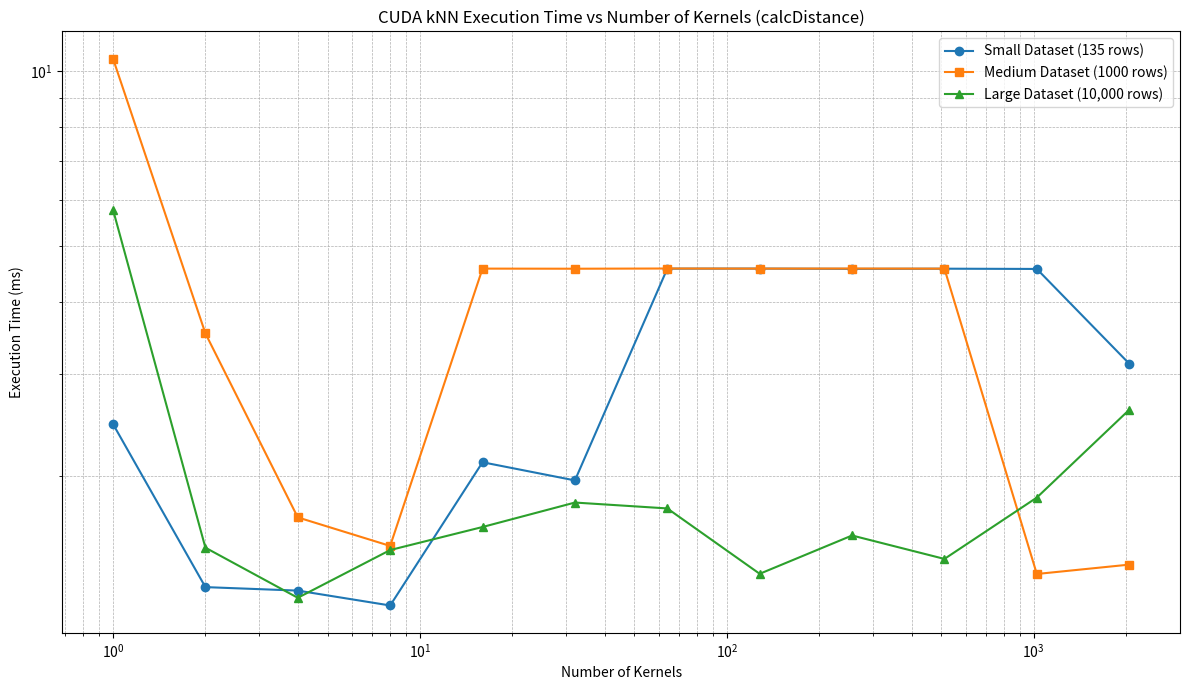
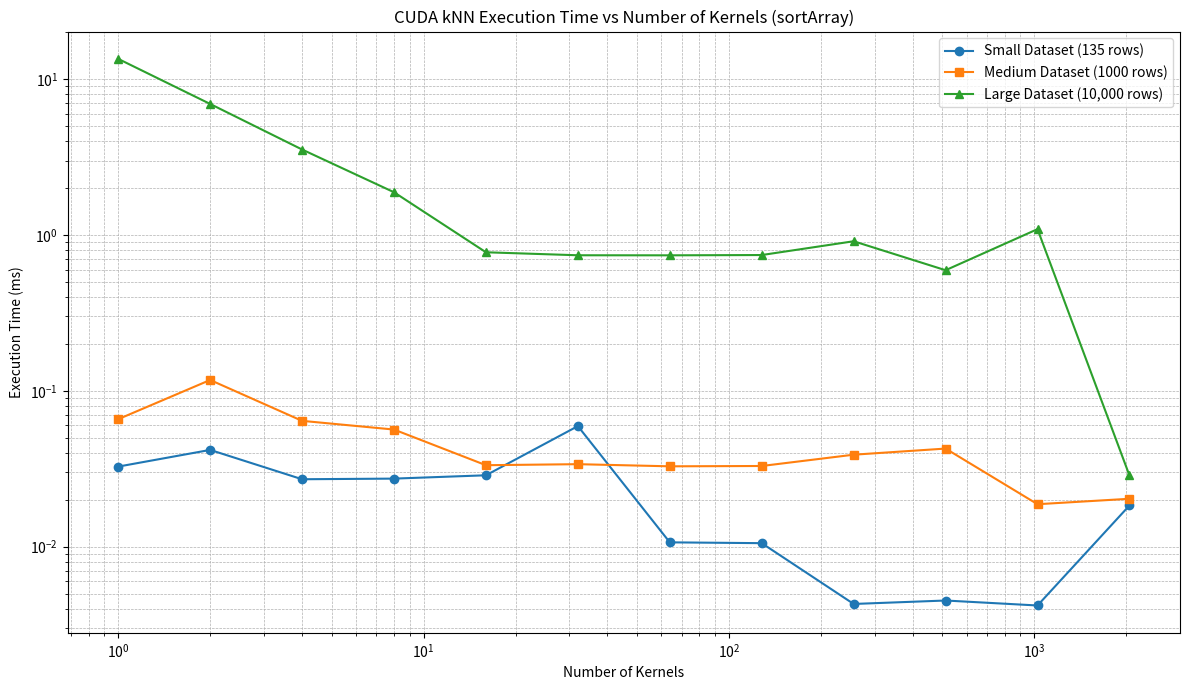

The script that saved these images, in order:
import matplotlib.pyplot as plt

# Data for 2 kernels
small_calcDistance_time = [2.461664, 1.288704, 1.270944, 1.198080, 2.115584, 1.968416, 4.562752, 4.564128, 4.558752, 4.561984, 4.557344, 3.129344]

medium_calcDistance_time = [10.501408, 3.528032, 1.699616, 1.517600, 4.563424, 4.561440, 4.565248, 4.563296, 4.564992, 4.562432, 1.357664, 1.409056]

large_calcDistance_time = [5.764096, 1.507104, 1.235200, 1.492992, 1.636032, 1.802848, 1.761248, 1.358656, 1.581824, 1.441312, 1.838752, 2.605056]

small_sortArray_time = [0.032640, 0.041760, 0.027072, 0.027328, 0.028704, 0.059360, 0.010656, 0.010528, 0.004288, 0.004512, 0.004192, 0.018368]

medium_sortArray_time = [0.065760, 0.117344, 0.064160, 0.056416, 0.033312, 0.033824, 0.032768, 0.032928, 0.038912, 0.042592, 0.018720, 0.020288]

large_sortArray_time = [13.488224, 6.930464, 3.534848, 1.880064, 0.774432, 0.740928, 0.740288, 0.743456, 0.911360, 0.594048, 1.089792, 0.028640]

if __name__ == '__main__':
    # set x
    x = []
    # 2**11 = 2048
    for i in range(12):
        x.append(2**i)

    # Plotting
    plt.figure(figsize=(12, 7))
    plt.plot(x, small_calcDistance_time, marker='o', label='Small Dataset (135 rows)')
    plt.plot(x, medium_calcDistance_time, marker='s', label='Medium Dataset (1000 rows)')
    plt.plot(x, large_calcDistance_time, marker='^', label='Large Dataset (10,000 rows)')

    plt.xlabel('Number of Kernels')
    plt.ylabel('Execution Time (ms)')
    plt.title('CUDA kNN Execution Time vs Number of Kernels (calcDistance)')
    plt.xscale('log')  # Log scale helps visualize wide range of processors
    plt.yscale('log')  # Optional: Also make y log-scale to highlight small diffs
    plt.grid(True, which='both', linestyle='--', linewidth=0.5)
    plt.legend()
    plt.tight_layout()

    plt.figure(figsize=(12, 7))
    plt.plot(x, small_sortArray_time, marker='o', label='Small Dataset (135 rows)')
    plt.plot(x, medium_sortArray_time, marker='s', label='Medium Dataset (1000 rows)')
    plt.plot(x, large_sortArray_time, marker='^', label='Large Dataset (10,000 rows)')

    plt.xlabel('Number of Kernels')
    plt.ylabel('Execution Time (ms)')
    plt.title('CUDA kNN Execution Time vs Number of Kernels (sortArray)')
    plt.xscale('log')  # Log scale helps visualize wide range of processors
    plt.yscale('log')  # Optional: Also make y log-scale to highlight small diffs
    plt.grid(True, which='both', linestyle='--', linewidth=0.5)
    plt.legend()
    plt.tight_layout()

    plt.show()
